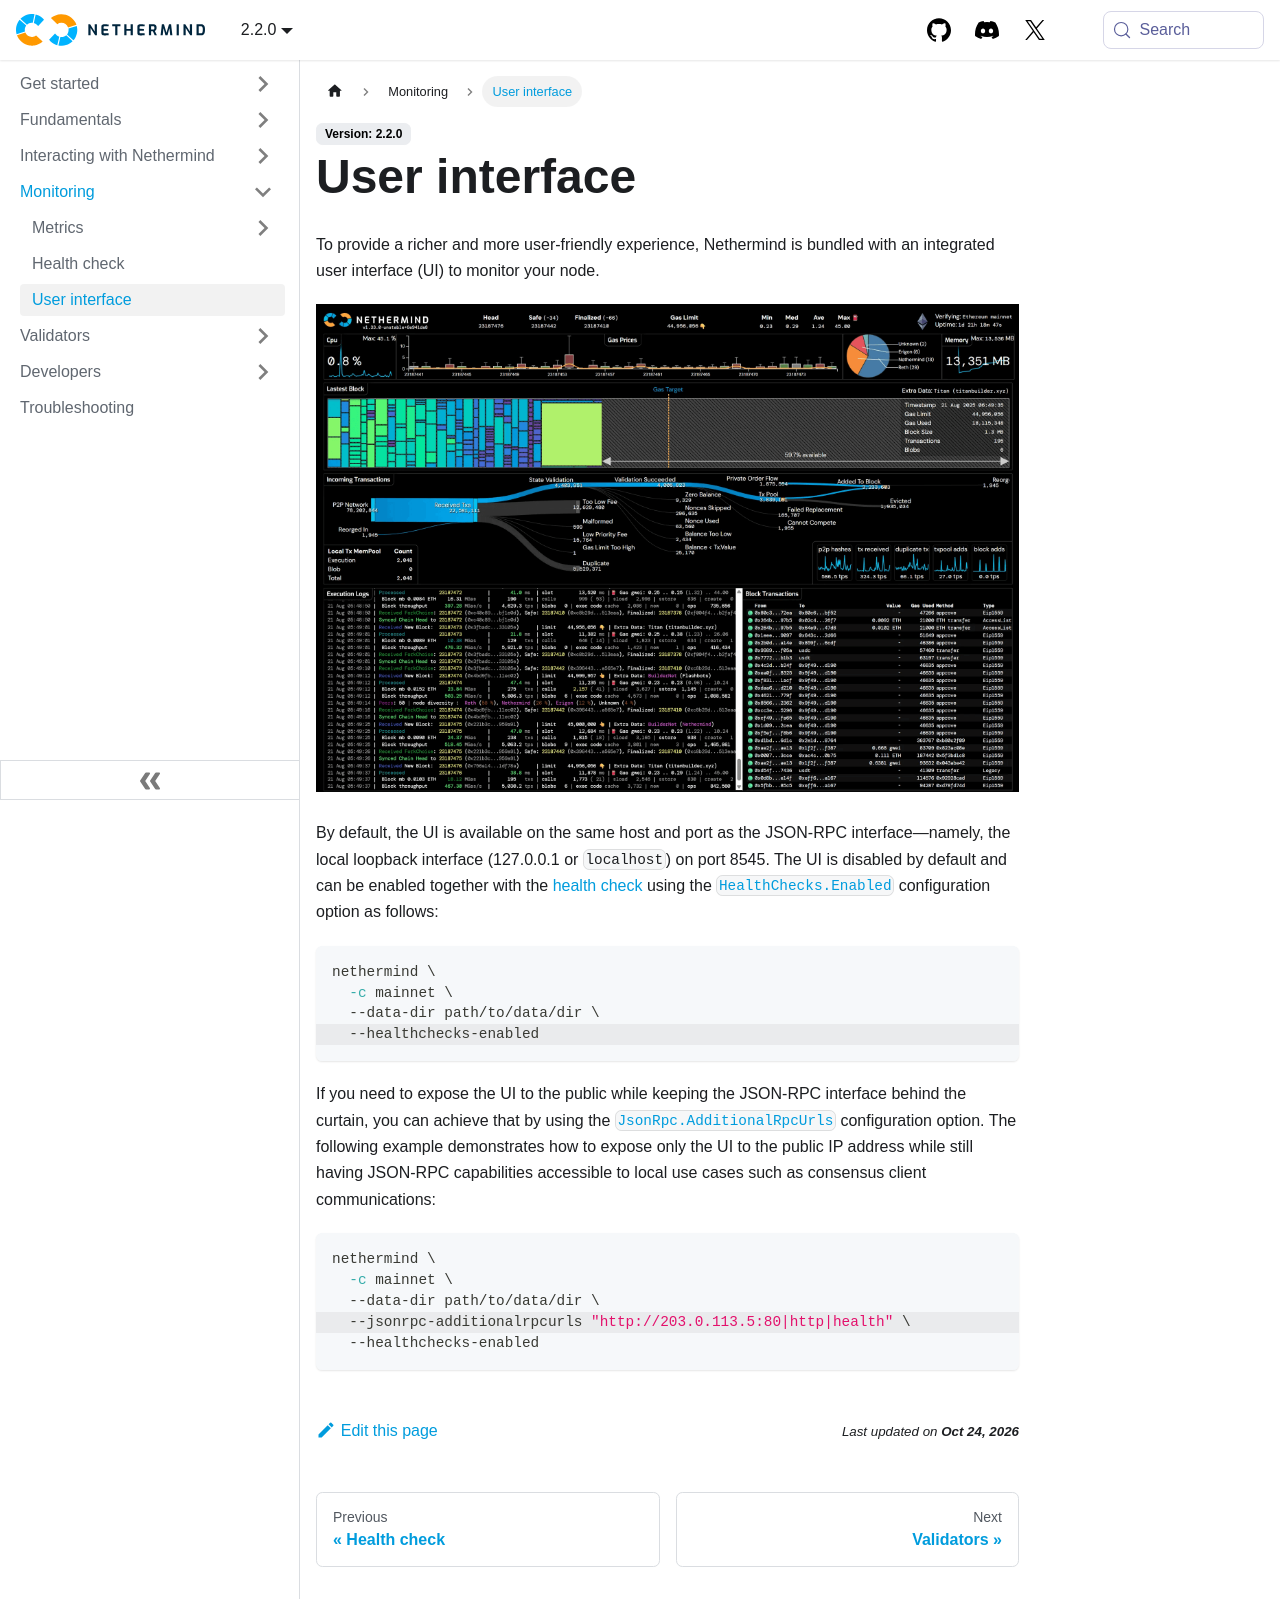

repository: NethermindEth/docs · page: monitoring/ui/index.html · generator: docusaurus

---
title: User interface
sidebar_position: 2
---

To provide a richer and more user-friendly experience, Nethermind is bundled with an integrated user interface (UI) to monitor your node.

![Nethermind UI](/images/ui.png)

By default, the UI is available on the same host and port as the JSON-RPC interface—namely, the local loopback interface (127.0.0.1 or `localhost`) on port 8545. The UI is disabled by default and can be enabled together with the [health check](./health-check.md) using the [`HealthChecks.Enabled`](../fundamentals/configuration.md#healthchecks-enabled) configuration option as follows:

```bash
nethermind \
  -c mainnet \
  --data-dir path/to/data/dir \
  # highlight-start
  --healthchecks-enabled
  # highlight-end
```

If you need to expose the UI to the public while keeping the JSON-RPC interface behind the curtain, you can achieve that by using the [`JsonRpc.AdditionalRpcUrls`](../fundamentals/configuration.md#jsonrpc-additionalrpcurls) configuration option. The following example demonstrates how to expose only the UI to the public IP address while still having JSON-RPC capabilities accessible to local use cases such as consensus client communications:

```bash
nethermind \
  -c mainnet \
  --data-dir path/to/data/dir \
  # highlight-start
  --jsonrpc-additionalrpcurls "http://203.0.113.5:80|http|health" \
  # highlight-end
  --healthchecks-enabled
```
